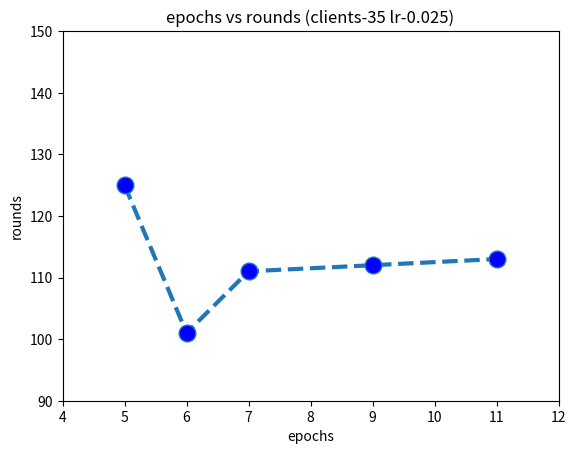

Generate this figure with matplotlib:
# -*- coding: utf-8 -*-
"""
Created on Wed Jun 23 20:31:00 2021

[redacted]
"""

import matplotlib.pyplot as plt
epochs=[5,6, 7, 9 ,11]
rounds=[125, 101, 111, 112, 113]
plt.plot(epochs, rounds, linestyle='dashed', linewidth = 3,
         marker='o', markerfacecolor='blue', markersize=12)

# setting x and y axis range
plt.ylim(90, 150)
plt.xlim(4, 12)
  
# naming the x axis
plt.xlabel('epochs')
# naming the y axis
plt.ylabel('rounds')
  
# giving a title to my graph
plt.title('epochs vs rounds (clients-35 lr-0.025)')